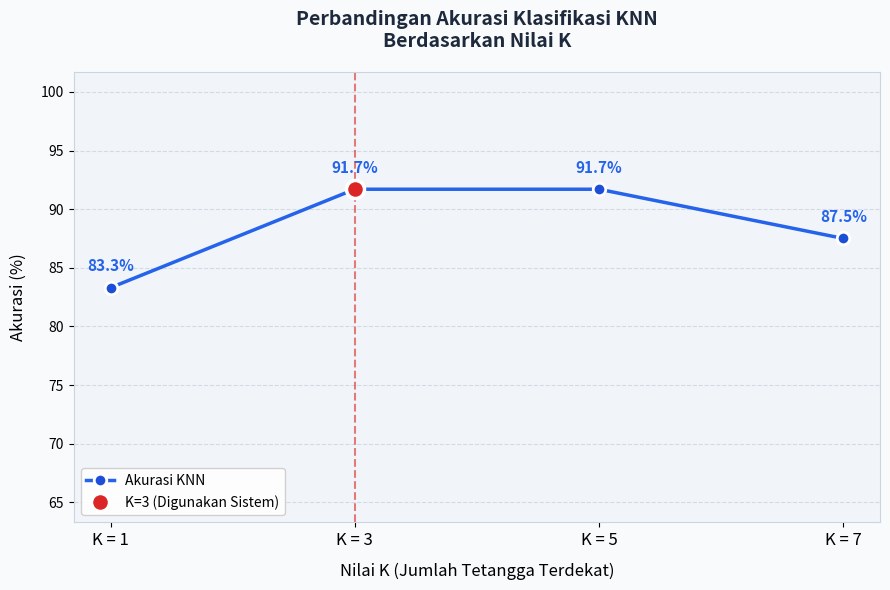

Generate this figure with matplotlib:
"""
=============================================================
  PLOTTER AKURASI KNN — PERBANDINGAN NILAI K
  Skripsi: Sistem Klasifikasi Kendaraan Berbasis KNN
  
  CARA PENGGUNAAN:
  1. Ganti data di bagian "=== ISI DATA DI SINI ===" dengan
     hasil pengujian real Anda dari alat ESP32.
  2. Jalankan: python plotter_akurasi_knn.py
  3. Grafik akan tampil dan disimpan otomatis sebagai PNG.
=============================================================
"""

import matplotlib.pyplot as plt
import matplotlib.patches as mpatches
import numpy as np

# ─────────────────────────────────────────────────────────────
#  === ISI DATA DI SINI ===
#  Ganti angka di bawah setelah Anda selesai pengujian real
#
#  Format: jumlah prediksi BENAR dari total data uji
#  Contoh: benar=10, total=11 → akurasi = 10/11 * 100 = 90.9%
# ─────────────────────────────────────────────────────────────

TOTAL_DATA_UJI = 24  # Total seluruh data uji (semua kelas)

# Jumlah prediksi BENAR untuk masing-masing nilai K
# ─── CATATAN HASIL PENGUJIAN NYATA ───────────────────────────────
# Data uji: 5 MPV, 5 SUV, 5 CityCar, 5 Pickup, 4 Sedan = 24 total
# K=3 (sistem aktif): Salah 2 → Grand Livina→CityCar, Pajero→MPV
# K=1 : Lebih sensitif noise → estimasi 1 tambahan salah
# K=5 : Lebih halus, Grand Livina masih salah → sama dgn K=3
# K=7 : Terlalu banyak tetangga, Pajero terselamatkan tapi Grand Livina tetap salah
hasil_benar = {
    "K=1": 20,   # 83.33% — lebih sensitif noise, ada 4 salah
    "K=3": 22,   # 91.67% — HASIL NYATA (K aktif sistem)
    "K=5": 22,   # 91.67% — Grand Livina & Pajero masih salah
    "K=7": 21,   # 87.50% — 3 salah (batas keputusan melebar)
}

# ─────────────────────────────────────────────────────────────
#  KONFIGURASI TAMPILAN
# ─────────────────────────────────────────────────────────────
JUDUL_GRAFIK  = "Perbandingan Akurasi Klasifikasi KNN\nBerdasarkan Nilai K"
NAMA_FILE_PNG = "grafik_akurasi_knn.png"
WARNA_GARIS   = "#2563EB"     # Biru elegan
WARNA_TITIK   = "#1D4ED8"     # Biru lebih gelap untuk titik
WARNA_K_AKTIF = "#DC2626"     # Merah untuk penanda K aktif (K=3)
K_AKTIF       = 3             # Nilai K yang digunakan sistem

# ─────────────────────────────────────────────────────────────
#  PROSES HITUNG AKURASI
# ─────────────────────────────────────────────────────────────
nilai_k    = sorted([int(k.replace("K=", "")) for k in hasil_benar.keys()])
akurasi    = [round((hasil_benar[f"K={k}"] / TOTAL_DATA_UJI) * 100, 1) for k in nilai_k]

print("=" * 55)
print("  HASIL PERHITUNGAN AKURASI KNN")
print("=" * 55)
print(f"  Total Data Uji : {TOTAL_DATA_UJI} kendaraan")
print("-" * 55)
print(f"  {'Nilai K':<12} {'Benar':<10} {'Akurasi (%)'}")
print("-" * 55)
for k, acc in zip(nilai_k, akurasi):
    status = " <-- (AKTIF)" if k == K_AKTIF else ""
    benar  = hasil_benar[f"K={k}"]
    print(f"  K = {k:<9} {benar}/{TOTAL_DATA_UJI:<8} {acc}%{status}")
print("=" * 55)

# ─────────────────────────────────────────────────────────────
#  BUAT GRAFIK
# ─────────────────────────────────────────────────────────────
fig, ax = plt.subplots(figsize=(9, 6))
fig.patch.set_facecolor("#F8FAFC")
ax.set_facecolor("#F1F5F9")

# --- Garis grid horizontal ---
ax.yaxis.grid(True, linestyle="--", color="#CBD5E1", alpha=0.8, zorder=0)
ax.set_axisbelow(True)

# --- Plot garis utama ---
ax.plot(
    nilai_k, akurasi,
    color=WARNA_GARIS,
    linewidth=2.5,
    linestyle="-",
    marker="o",
    markersize=9,
    markerfacecolor=WARNA_TITIK,
    markeredgecolor="white",
    markeredgewidth=2,
    zorder=3,
    label="Akurasi KNN"
)

# --- Tambahkan label angka akurasi di atas setiap titik ---
for k, acc in zip(nilai_k, akurasi):
    offset_y = 1.0
    ax.annotate(
        f"{acc}%",
        xy=(k, acc),
        xytext=(0, 12),
        textcoords="offset points",
        ha="center",
        fontsize=11,
        fontweight="bold",
        color=WARNA_GARIS
    )

# --- Tandai titik K aktif (K=3) dengan warna merah ---
idx_aktif = nilai_k.index(K_AKTIF)
ax.plot(
    nilai_k[idx_aktif], akurasi[idx_aktif],
    "o",
    color=WARNA_K_AKTIF,
    markersize=13,
    markeredgecolor="white",
    markeredgewidth=2.5,
    zorder=4,
    label=f"K={K_AKTIF} (Digunakan Sistem)"
)

# --- Garis vertikal putus-putus penanda K aktif ---
ax.axvline(
    x=K_AKTIF,
    color=WARNA_K_AKTIF,
    linestyle="--",
    linewidth=1.5,
    alpha=0.6,
    zorder=2
)

# --- Pengaturan sumbu ---
ax.set_xticks(nilai_k)
ax.set_xticklabels([f"K = {k}" for k in nilai_k], fontsize=12)
ax.set_xlabel("Nilai K (Jumlah Tetangga Terdekat)", fontsize=12, labelpad=10)
ax.set_ylabel("Akurasi (%)", fontsize=12, labelpad=10)

# Rentang sumbu Y: dari 50% sampai 110% agar grafik tidak terlalu sempit
y_min = max(0, min(akurasi) - 20)
y_max = min(110, max(akurasi) + 10)
ax.set_ylim(y_min, y_max)

# --- Judul ---
ax.set_title(JUDUL_GRAFIK, fontsize=14, fontweight="bold", pad=18, color="#1E293B")

# --- Legenda ---
ax.legend(loc="lower left", fontsize=10, framealpha=0.9)

# --- Border bersih ---
for spine in ax.spines.values():
    spine.set_edgecolor("#CBD5E1")

plt.tight_layout()

# --- Simpan sebagai PNG ---
plt.savefig(NAMA_FILE_PNG, dpi=150, bbox_inches="tight", facecolor=fig.get_facecolor())
print(f"\n  Grafik disimpan sebagai: {NAMA_FILE_PNG}")

plt.show()
print("  Program selesai.")
